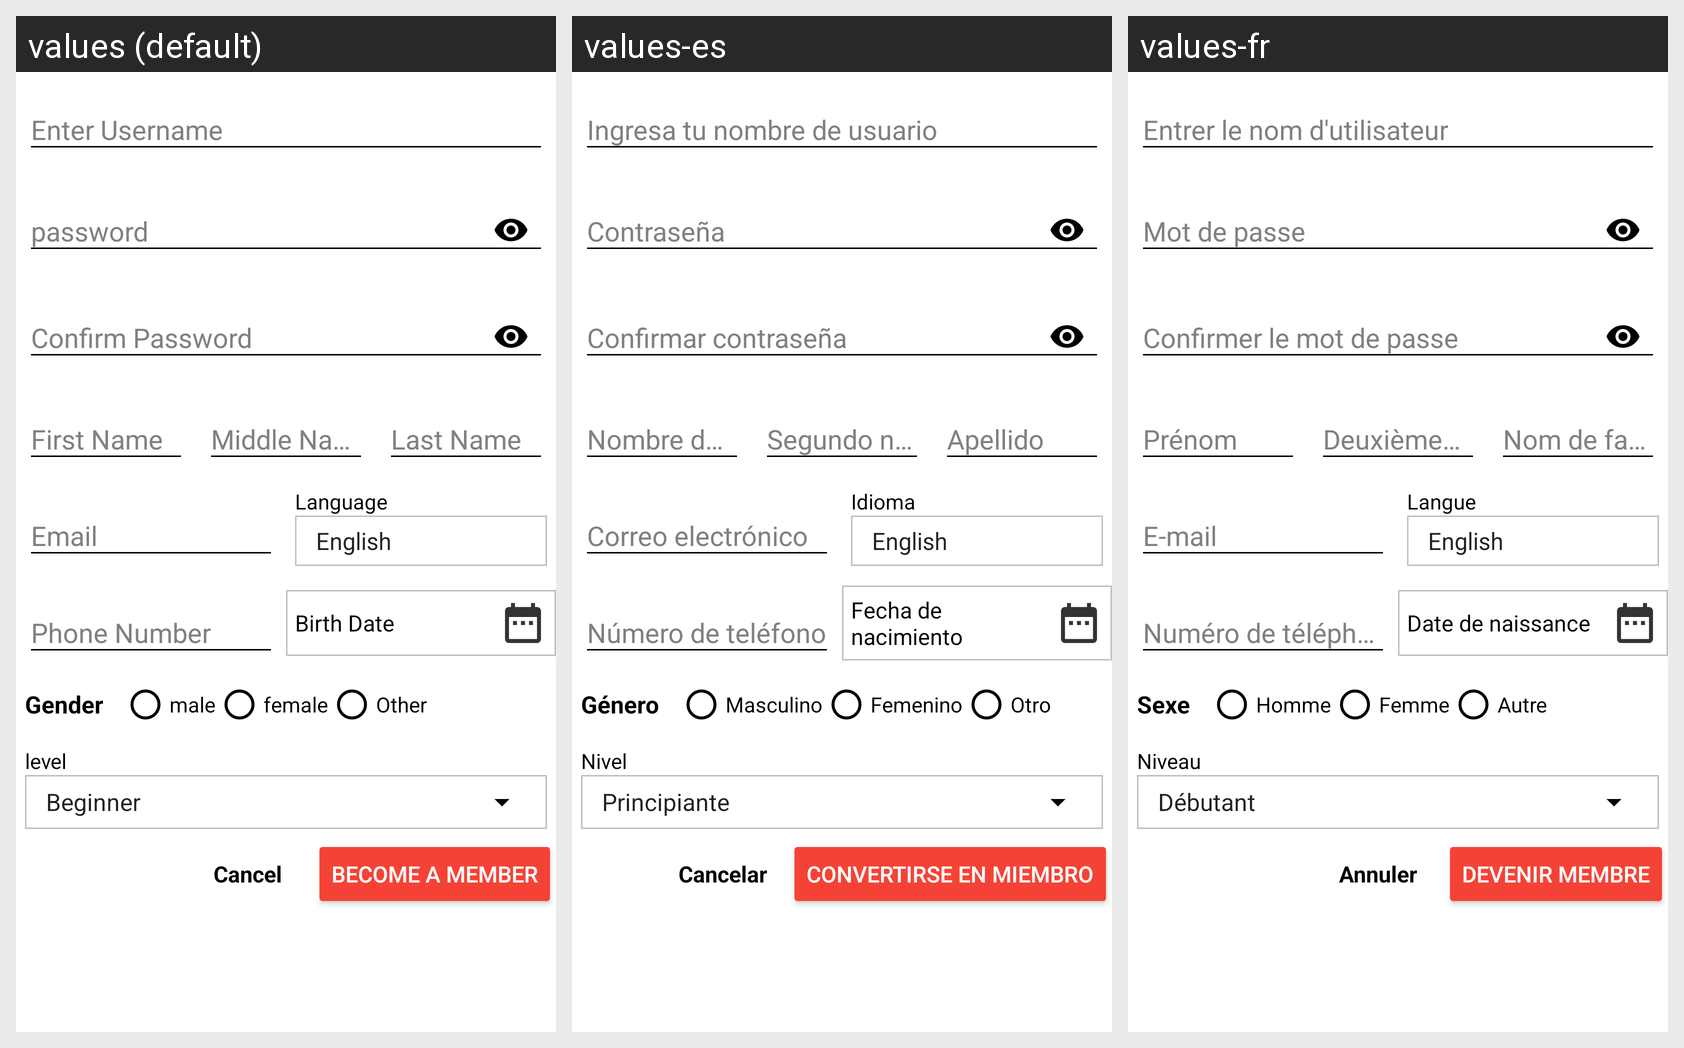

Strings drawn on this Android screen and how each of the app's shown locales translates them:
Android screen res/layout/activity_learner_registration.xml rendered under 3 locales, left to right: values (default), values-es, values-fr. Device: Nexus 5 (rendered at 1080×1920; each locale shown at half size, 540×960, under a caption strip naming it); theme AppTheme.
Other locales in the repository, not shown: values-ar, values-ne, values-so.
Strings drawn on this screen, with the default value and each locale's value (text and hints the layout hard-codes, and strings that could not be matched under every locale, appear in the picture but are not listed):

language
  values: Language
  values-es: Idioma
  values-fr: Langue

birth_date
  values: Birth Date
  values-es: Fecha de nacimiento
  values-fr: Date de naissance

gender
  values: Gender
  values-es: Género
  values-fr: Sexe

male
  values: male
  values-es: Masculino
  values-fr: Homme

female
  values: female
  values-es: Femenino
  values-fr: Femme

other
  values: Other
  values-es: Otro
  values-fr: Autre

level
  values: level
  values-es: Nivel
  values-fr: Niveau

button_cancel
  values: Cancel
  values-es: Cancelar
  values-fr: Annuler

become_a_member
  values: Become a member
  values-es: convertirse en miembro
  values-fr: devenir membre
